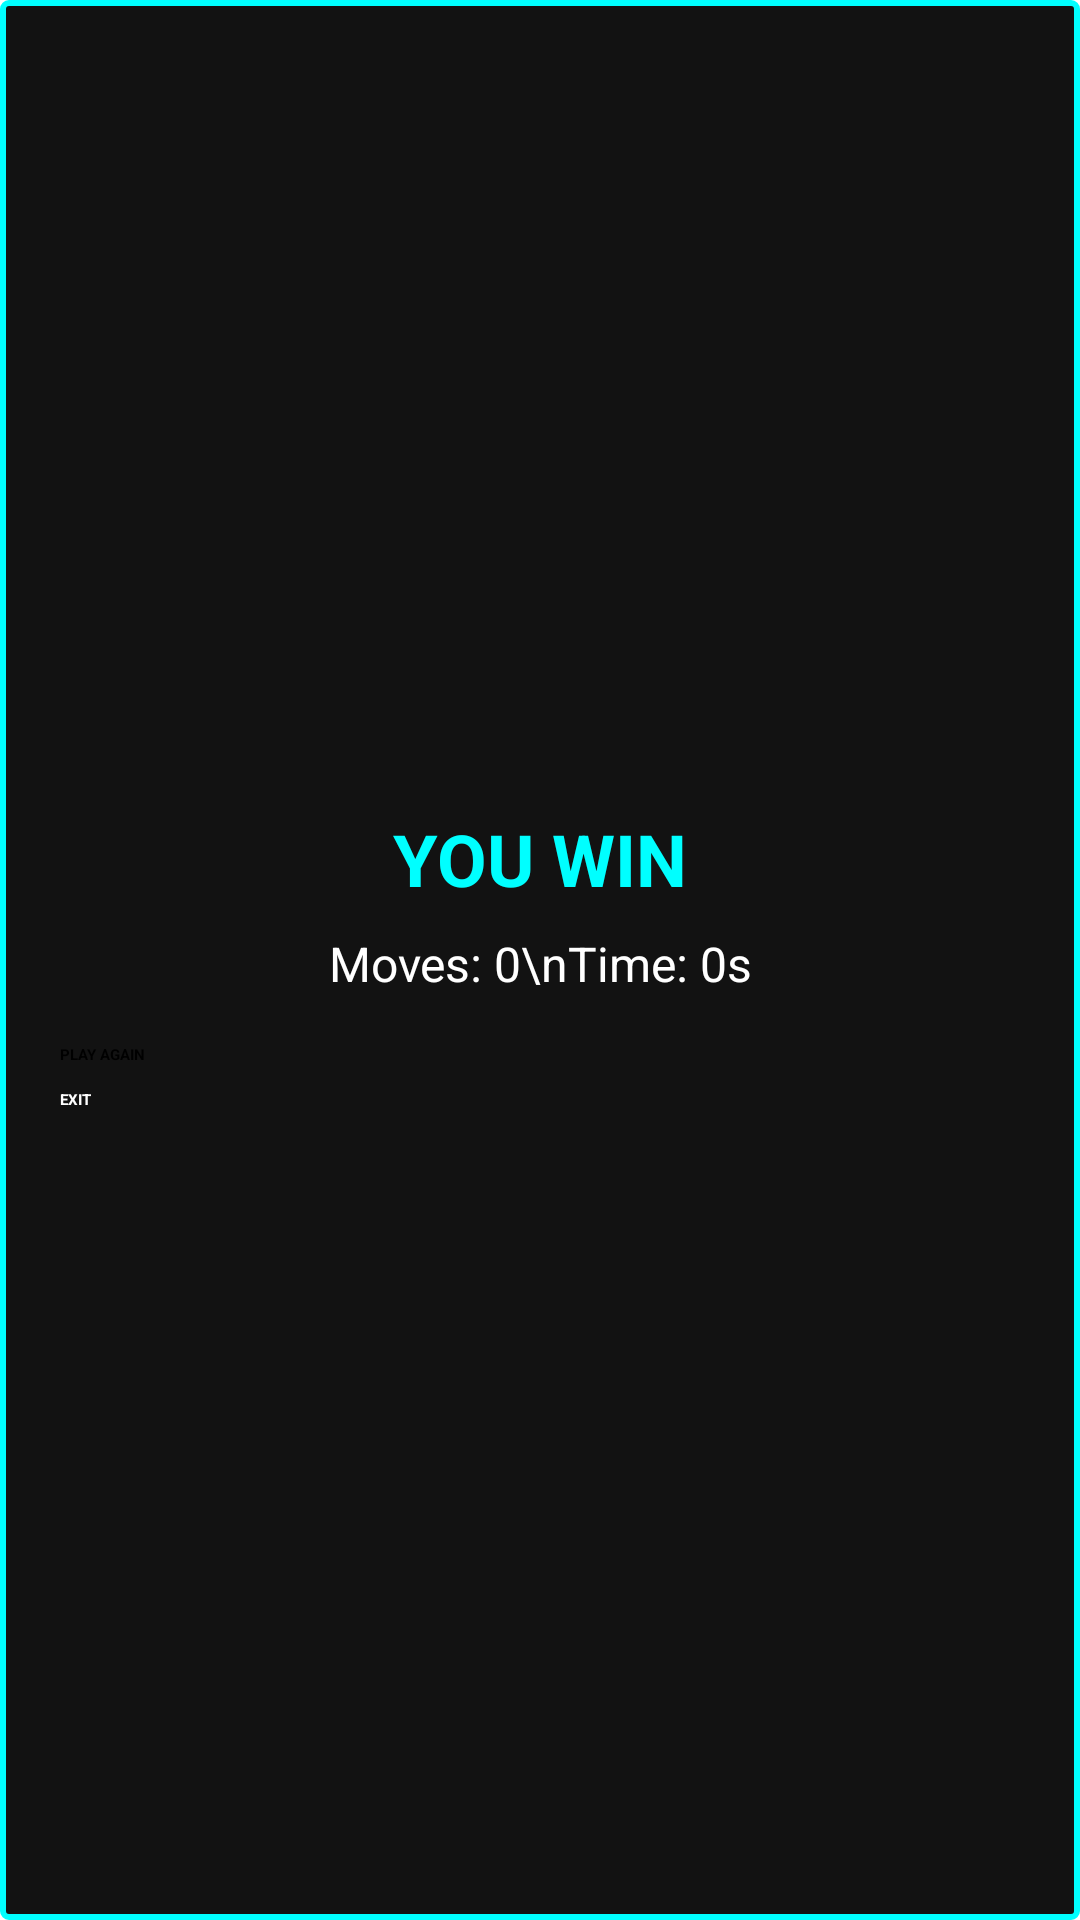

Android layout source for this screen:
<!-- AndroidManifest.xml: application theme Theme.MatchUpGame -->
<!-- res/layout/dialog_victory.xml -->
<LinearLayout xmlns:android="http://schemas.android.com/apk/res/android"
    android:layout_width="300dp"
    android:layout_height="wrap_content"
    android:orientation="vertical"
    android:background="@drawable/dialog_bg"
    android:padding="20dp"
    android:gravity="center"
    android:elevation="12dp">

    <TextView
        android:id="@+id/txtVictoryTitle"
        android:layout_width="wrap_content"
        android:layout_height="wrap_content"
        android:text="YOU WIN"
        android:textColor="#00FFFF"
        android:textSize="24sp"
        android:textStyle="bold"
        android:layout_marginBottom="8dp" />

    <TextView
        android:id="@+id/txtVictoryDetails"
        android:layout_width="wrap_content"
        android:layout_height="wrap_content"
        android:text="Moves: 0\nTime: 0s"
        android:textColor="#FFFFFF"
        android:textSize="16sp"
        android:gravity="center"
        android:layout_marginBottom="16dp" />

    <Button
        android:id="@+id/btnPlayAgain"
        android:layout_width="match_parent"
        android:layout_height="wrap_content"
        android:text="PLAY AGAIN"
        android:textAllCaps="true"
        android:textStyle="bold"
        android:backgroundTint="#00FFFF"
        android:textColor="#000000" />

    <Button
        android:id="@+id/btnExit"
        android:layout_width="match_parent"
        android:layout_height="wrap_content"
        android:text="EXIT"
        android:textAllCaps="true"
        android:layout_marginTop="8dp"
        android:textStyle="bold"
        android:backgroundTint="#1E1E1E"
        android:textColor="#FFFFFF" />

</LinearLayout>
<!-- resources referenced by this layout -->
<resources>
  <!-- drawable dialog_bg (drawable) -->
  <shape xmlns:android="http://schemas.android.com/apk/res/android" android:shape="rectangle">
      <solid android:color="#121212"/>
      <stroke android:width="2dp" android:color="#00FFFF" />
      <corners android:radius="2dp" />
  </shape>
  <style name="Theme.MatchUpGame" parent="Base.Theme.MatchUpGame" />
  <style name="Base.Theme.MatchUpGame" parent="Theme.Material3.DayNight.NoActionBar">
          <item name="android:colorBackground">#0D0D0D</item>
          <item name="colorSurface">#121212</item>
          <item name="colorOnSurface">#FFFFFF</item>
  
          
          <item name="colorPrimary">#00FFFF</item>
          <item name="colorPrimaryVariant">#00E5FF</item>
          <item name="colorOnPrimary">#000000</item>
  
          <item name="colorSecondary">#1E1E1E</item>
          <item name="colorOnSecondary">#FFFFFF</item>
  
          
          <item name="android:textColorPrimary">#FFFFFF</item>
          <item name="android:windowBackground">#0D0D0D</item>
  
          
          <item name="windowActionBar">false</item>
          <item name="windowNoTitle">true</item>
      </style>
</resources>
